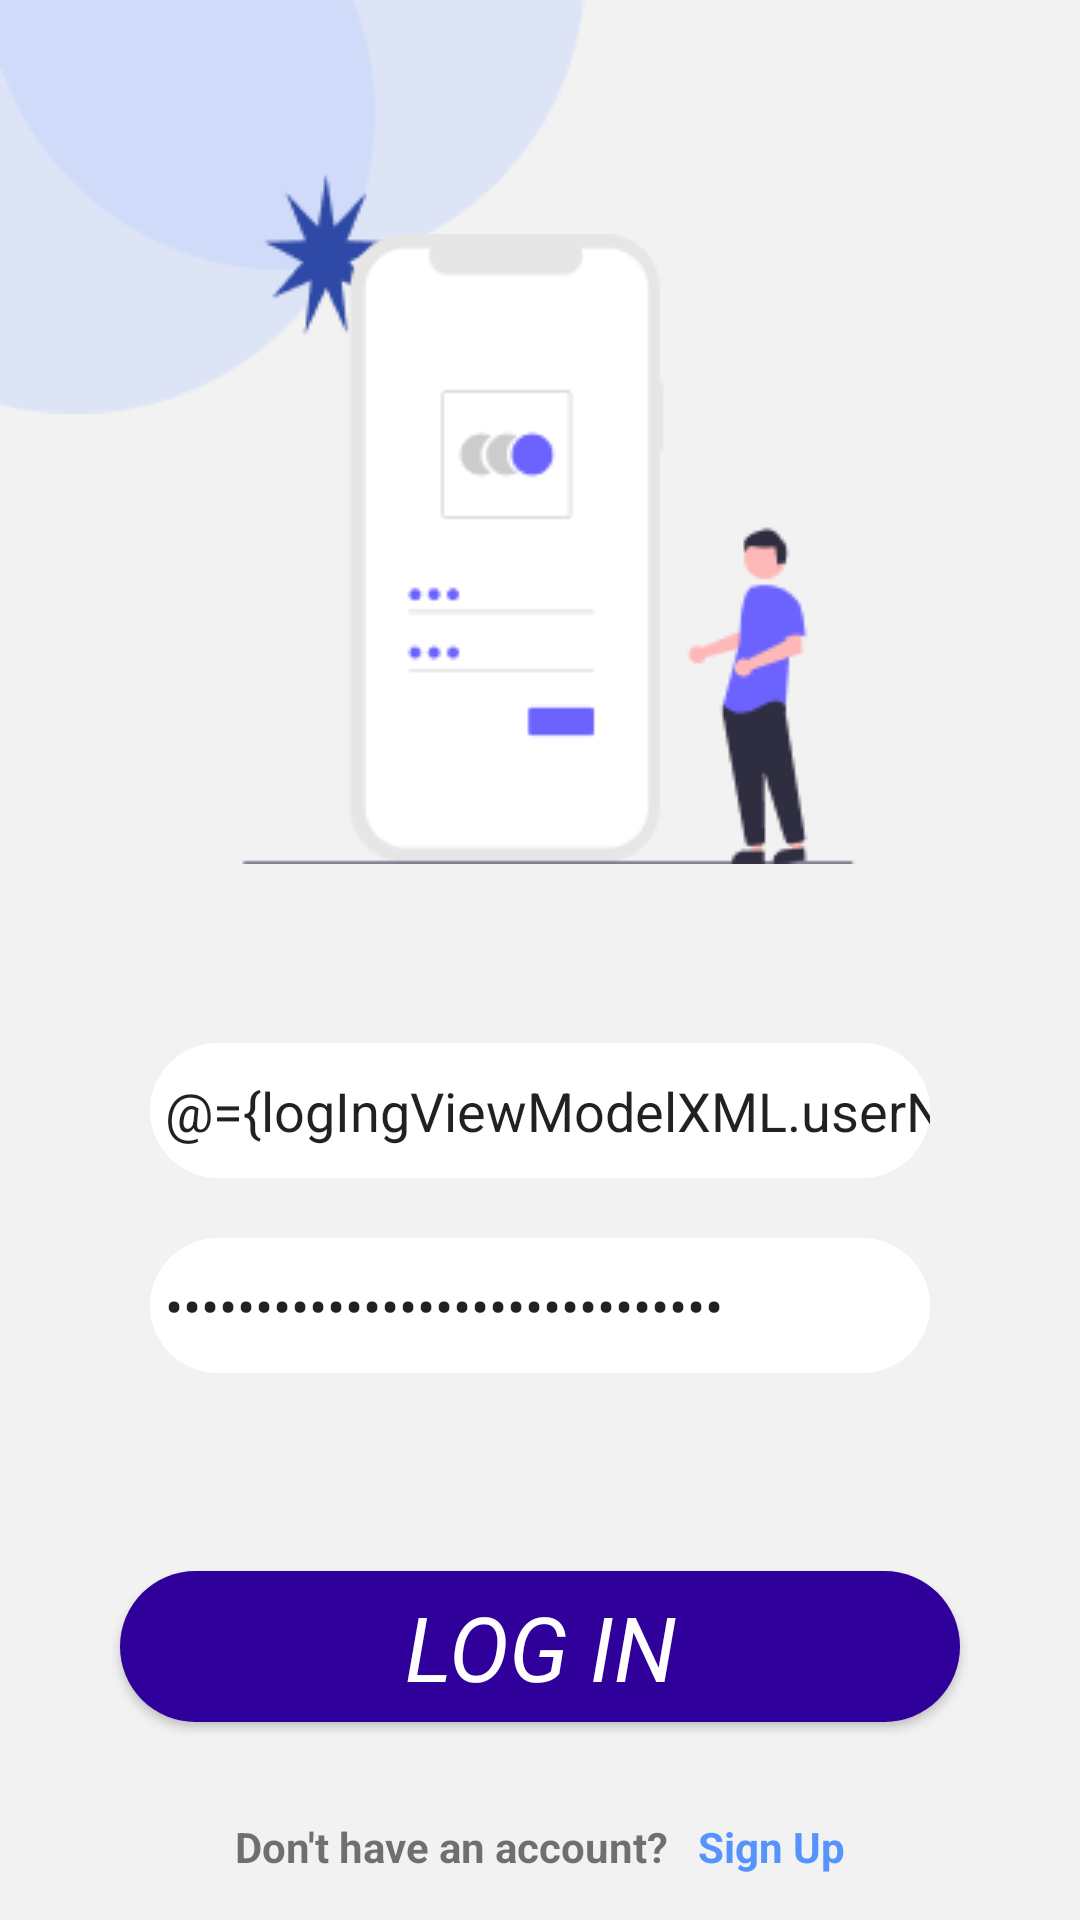

This screen was rendered from an Android layout file. Write that file and the resources it references.
<!-- AndroidManifest.xml: application theme Theme.ResultActCal -->
<!-- res/layout/fragment_log_in.xml -->
<?xml version="1.0" encoding="utf-8"?>
<layout xmlns:android="http://schemas.android.com/apk/res/android"
    xmlns:app="http://schemas.android.com/apk/res-auto"
    xmlns:tools="http://schemas.android.com/tools">

    <data>
        <variable
            name="logIngViewModelXML"
            type="com.example.resultactcal.LogInViewModel" />

    </data>

    <androidx.constraintlayout.widget.ConstraintLayout
        android:id="@+id/layout"
        android:layout_width="match_parent"
        android:layout_height="match_parent"
        android:background="#f2f2f2"
        tools:context=".MainActivity">

        <ImageView
            android:id="@+id/imageView"
            android:layout_width="wrap_content"
            android:layout_height="wrap_content"
            android:src="@drawable/shape1"
            app:layout_constraintStart_toStartOf="parent"
            app:layout_constraintTop_toTopOf="parent" />

        <ImageView
            android:id="@+id/imageView2"
            android:layout_width="wrap_content"
            android:layout_height="wrap_content"
            android:layout_marginTop="50dp"
            android:layout_marginBottom="32dp"
            android:src="@drawable/person"
            app:layout_constraintBottom_toTopOf="@+id/plain_text_input_Username"
            app:layout_constraintEnd_toEndOf="parent"
            app:layout_constraintStart_toStartOf="parent"
            app:layout_constraintTop_toTopOf="parent" />

        <EditText
            android:id="@+id/plain_text_input_Username"
            android:layout_width="match_parent"
            android:layout_height="45dp"
            android:layout_marginStart="50dp"
            android:layout_marginTop="100dp"
            android:layout_marginEnd="50dp"
            android:background="@drawable/rounded_focused"
            android:hint="Username"
            android:text="@={logIngViewModelXML.userName}"
            android:inputType="text"
            android:paddingStart="5dp"
            app:layout_constraintBottom_toBottomOf="parent"
            app:layout_constraintEnd_toEndOf="parent"
            app:layout_constraintStart_toStartOf="parent"
            app:layout_constraintTop_toTopOf="parent" />

        <EditText
            android:id="@+id/plain_text_input_password"
            android:layout_width="match_parent"
            android:layout_height="45dp"
            android:layout_marginStart="50dp"
            android:layout_marginTop="20dp"
            android:layout_marginEnd="50dp"
            android:background="@drawable/rounded_focused"
            android:hint="Password"
            android:text="@={logIngViewModelXML.password}"
            android:inputType="textPassword"
            android:paddingStart="5dp"
            app:layout_constraintEnd_toEndOf="parent"
            app:layout_constraintStart_toStartOf="parent"
            app:layout_constraintTop_toBottomOf="@+id/plain_text_input_Username" />

        <Button
            android:id="@+id/logIn"
            android:layout_width="match_parent"
            android:layout_height="wrap_content"
            android:layout_margin="40dp"
            android:background="@drawable/rounded_focused"
            android:backgroundTint="#30009A"
            android:fontFamily=""
            android:padding="5dp"
            android:text="Log in"
            android:textColor="@color/white"
            android:textSize="30dp"
            android:textStyle="italic"
            app:layout_constraintBottom_toBottomOf="parent"
            app:layout_constraintEnd_toEndOf="parent"
            app:layout_constraintStart_toStartOf="parent"
            app:layout_constraintTop_toBottomOf="@+id/plain_text_input_password" />

        <LinearLayout
            android:id="@+id/linearLayout"
            android:layout_width="0dp"
            android:layout_height="wrap_content"
            android:layout_margin="10dp"
            android:layout_marginStart="9dp"
            android:layout_marginEnd="9dp"
            android:gravity="center"
            android:orientation="horizontal"
            app:layout_constraintBottom_toBottomOf="parent"
            app:layout_constraintEnd_toEndOf="parent"
            app:layout_constraintStart_toStartOf="parent">

            <TextView
                android:id="@+id/text"
                android:layout_width="wrap_content"
                android:layout_height="wrap_content"
                android:layout_margin="5dp"
                android:text="Don't have an account?"
                android:textStyle="bold"
                app:layout_constraintStart_toStartOf="parent" />

            <TextView
                android:id="@+id/signUp"
                android:layout_width="wrap_content"
                android:layout_height="wrap_content"
                android:layout_margin="5dp"
                android:text="Sign Up"
                android:textColor="#5693FB"
                android:textStyle="bold"
                app:layout_constraintStart_toEndOf="@+id/text" />


        </LinearLayout>


    </androidx.constraintlayout.widget.ConstraintLayout>
</layout>
<!-- resources referenced by this layout -->
<resources>
  <!-- drawable person: png bitmap (drawable, 6867 bytes) -->
  <!-- drawable rounded_focused (drawable) -->
  <?xml version="1.0" encoding="utf-8"?>
  <shape xmlns:android="http://schemas.android.com/apk/res/android"
      android:shape="rectangle"
      android:padding="10dp">
      <solid android:color="#FFFFFF" />
      <corners
          android:bottomRightRadius="50dp"
          android:bottomLeftRadius="50dp"
          android:topLeftRadius="50dp"
          android:topRightRadius="50dp" />
  </shape>
  <!-- drawable shape1: png bitmap (drawable, 4071 bytes) -->
  <style name="Theme.ResultActCal" parent="Theme.MaterialComponents.DayNight.DarkActionBar">
          
          <item name="colorPrimary">@color/purple_500</item>
          <item name="colorPrimaryVariant">@color/purple_700</item>
          <item name="colorOnPrimary">@color/white</item>
          
          <item name="colorSecondary">@color/teal_200</item>
          <item name="colorSecondaryVariant">@color/teal_700</item>
          <item name="colorOnSecondary">@color/black</item>
          
          <item name="android:statusBarColor">?attr/colorPrimaryVariant</item>
          
      </style>
  <!-- not gathered from this repository: default colours our renderer supplied (Android Studio template values) -->
  <color name="purple_500">#FF6200EE</color>
  <color name="purple_700">#FF3700B3</color>
  <color name="teal_200">#FF03DAC5</color>
  <color name="teal_700">#FF018786</color>
  <color name="black">#FF000000</color>
  <color name="white">#FFFFFFFF</color>
</resources>
